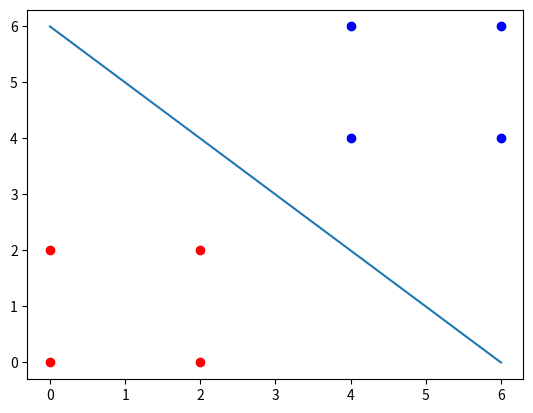

Reproduce this figure in Python.
import matplotlib.pyplot as plt
import numpy as np
import math

a = np.array([[0.,2.,2.,0.], [0.,0.,2.,2.]], dtype=np.float64)
b = np.array([[4.,6.,6.,4.], [4.,4.,6.,6.]], dtype=np.float64)

a_t=np.matrix(a)
b_t = np.matrix(b)
m1 = np.matrix(a.mean(axis=1)).T
m2 = np.matrix(b.mean(axis=1)).T

c1 = np.cov(a_t) / 4 * 3
c2 = np.cov(b_t) / 4 * 3
c1_i = np.linalg.inv(c1)
c2_i = np.linalg.inv(c2)
c_i =c1_i

d1 = np.matmul((m1-m2).T, c_i)
k1 = 1/2 * np.matmul(np.matmul(m1.T, c_i),m1) - 1/2 * np.matmul(np.matmul(m2.T, c_i), m2)

x = np.arange(0,7,1)
y = k1[0,0]/d1[0,1] - (d1[0,0]*x)/d1[0,1]
# print(m1,'\n\n', c1, '\n\n', c1_i)
# print(m1,'\n\n', c2, '\n\n', c2_i)
# print(d1,d1[0,0], '\n\n', k1[0,0])

plt.plot(a[0],a[1],"ro")
plt.plot(b[0], b[1], "bo")
plt.plot(x,y)
plt.show()
